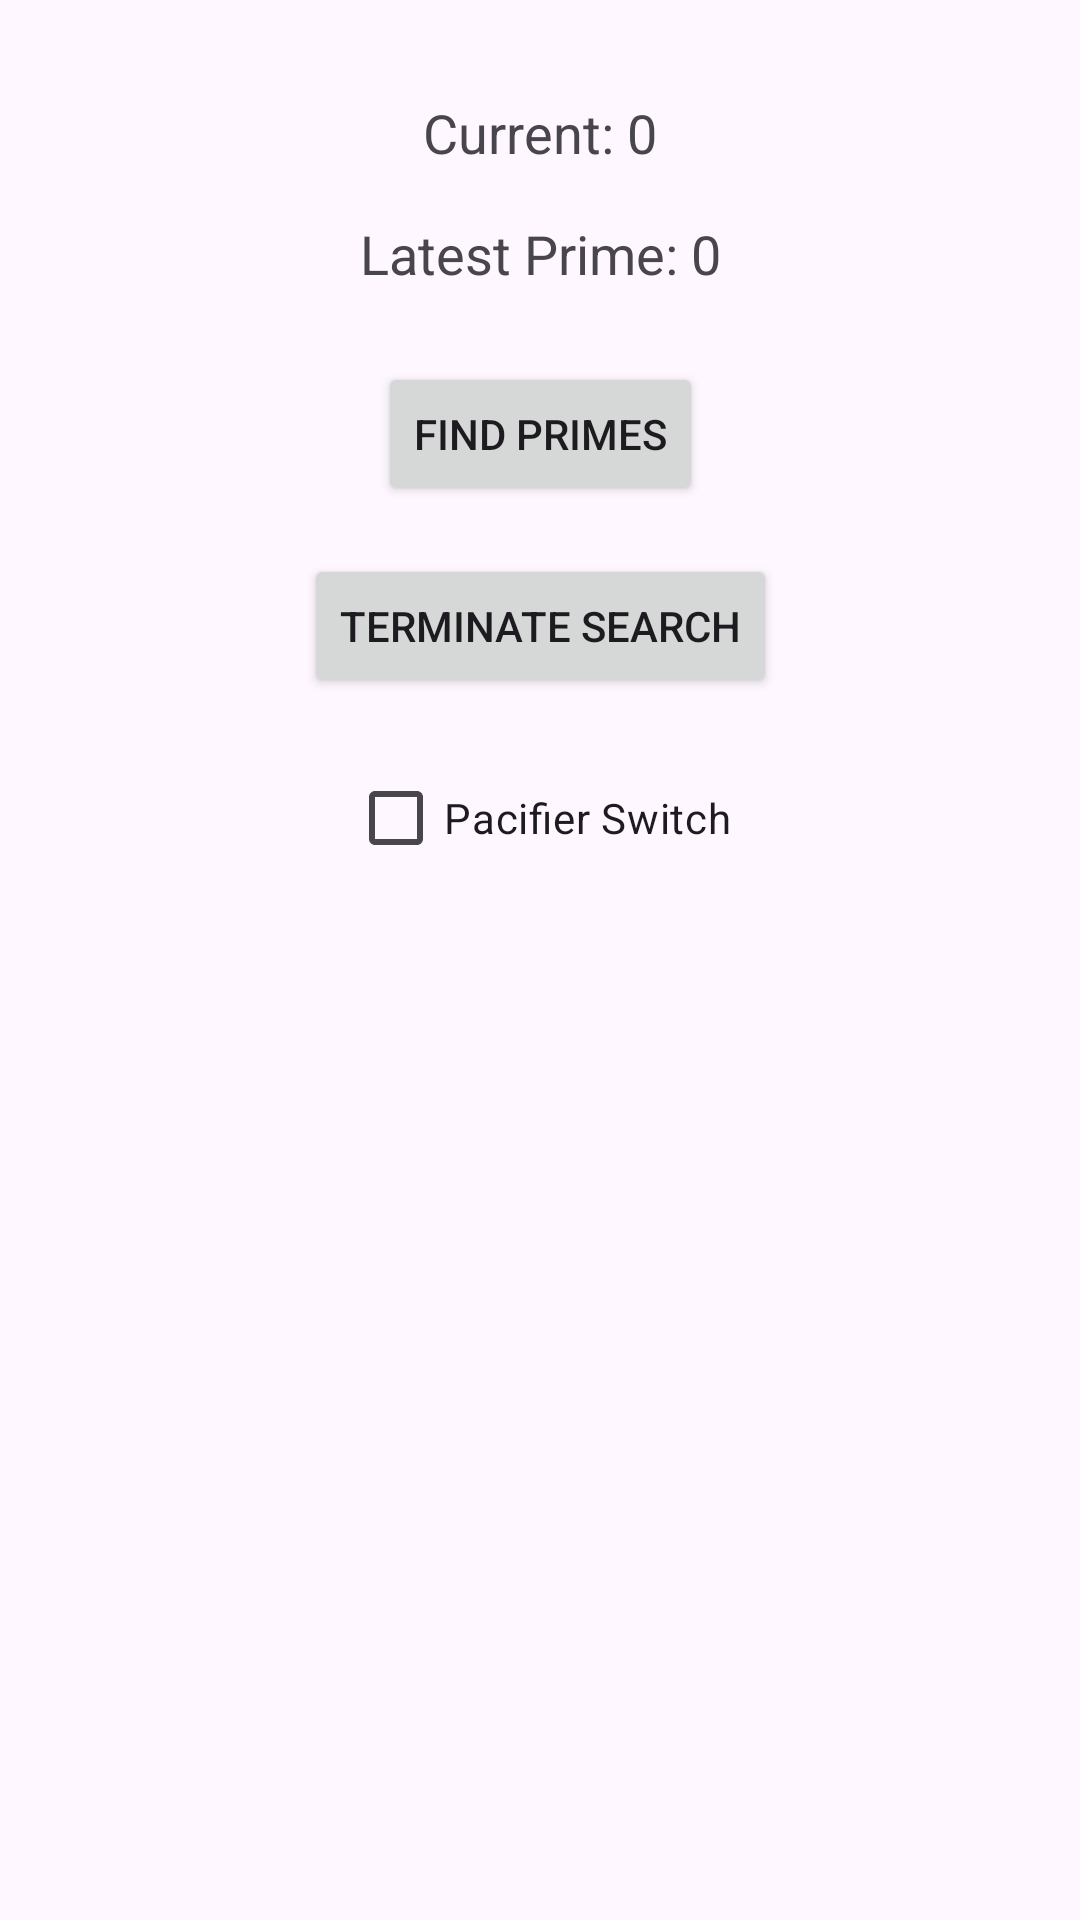

The Android layout XML behind this screen, and the referenced resources:
<!-- AndroidManifest.xml: application theme Theme.NUMAD25Sp_SenayTilahun -->
<!-- res/layout/activity_find_prime.xml -->
<?xml version="1.0" encoding="utf-8"?>
<androidx.constraintlayout.widget.ConstraintLayout
    xmlns:android="http://schemas.android.com/apk/res/android"
    xmlns:app="http://schemas.android.com/apk/res-auto"
    xmlns:tools="http://schemas.android.com/tools"
    android:id="@+id/main"
    android:layout_width="match_parent"
    android:layout_height="match_parent"
    tools:context=".FindPrimeActivity">

    <TextView
        android:id="@+id/text_current_number"
        android:layout_width="wrap_content"
        android:layout_height="wrap_content"
        android:text="Current: 0"
        android:textSize="18sp"
        app:layout_constraintTop_toTopOf="parent"
        app:layout_constraintStart_toStartOf="parent"
        app:layout_constraintEnd_toEndOf="parent"
        android:layout_marginTop="32dp"/>

    <TextView
        android:id="@+id/text_latest_prime"
        android:layout_width="wrap_content"
        android:layout_height="wrap_content"
        android:text="Latest Prime: 0"
        android:textSize="18sp"
        app:layout_constraintTop_toBottomOf="@id/text_current_number"
        app:layout_constraintStart_toStartOf="parent"
        app:layout_constraintEnd_toEndOf="parent"
        android:layout_marginTop="16dp"/>

    <Button
        android:id="@+id/button_find_primes"
        android:layout_width="wrap_content"
        android:layout_height="wrap_content"
        android:text="Find Primes"
        app:layout_constraintTop_toBottomOf="@id/text_latest_prime"
        app:layout_constraintStart_toStartOf="parent"
        app:layout_constraintEnd_toEndOf="parent"
        android:layout_marginTop="24dp"/>

    <Button
        android:id="@+id/button_terminate_search"
        android:layout_width="wrap_content"
        android:layout_height="wrap_content"
        android:text="Terminate Search"
        app:layout_constraintTop_toBottomOf="@id/button_find_primes"
        app:layout_constraintStart_toStartOf="parent"
        app:layout_constraintEnd_toEndOf="parent"
        android:layout_marginTop="16dp"/>

    <CheckBox
        android:id="@+id/checkbox_pacifier"
        android:layout_width="wrap_content"
        android:layout_height="wrap_content"
        android:text="Pacifier Switch"
        app:layout_constraintTop_toBottomOf="@id/button_terminate_search"
        app:layout_constraintStart_toStartOf="parent"
        app:layout_constraintEnd_toEndOf="parent"
        android:layout_marginTop="16dp"/>

</androidx.constraintlayout.widget.ConstraintLayout>
<!-- resources referenced by this layout -->
<resources>
  <style name="Theme.NUMAD25Sp_SenayTilahun" parent="Base.Theme.NUMAD25Sp_SenayTilahun" />
  <style name="Base.Theme.NUMAD25Sp_SenayTilahun" parent="Theme.Material3.DayNight.NoActionBar">
          
          
      </style>
</resources>
